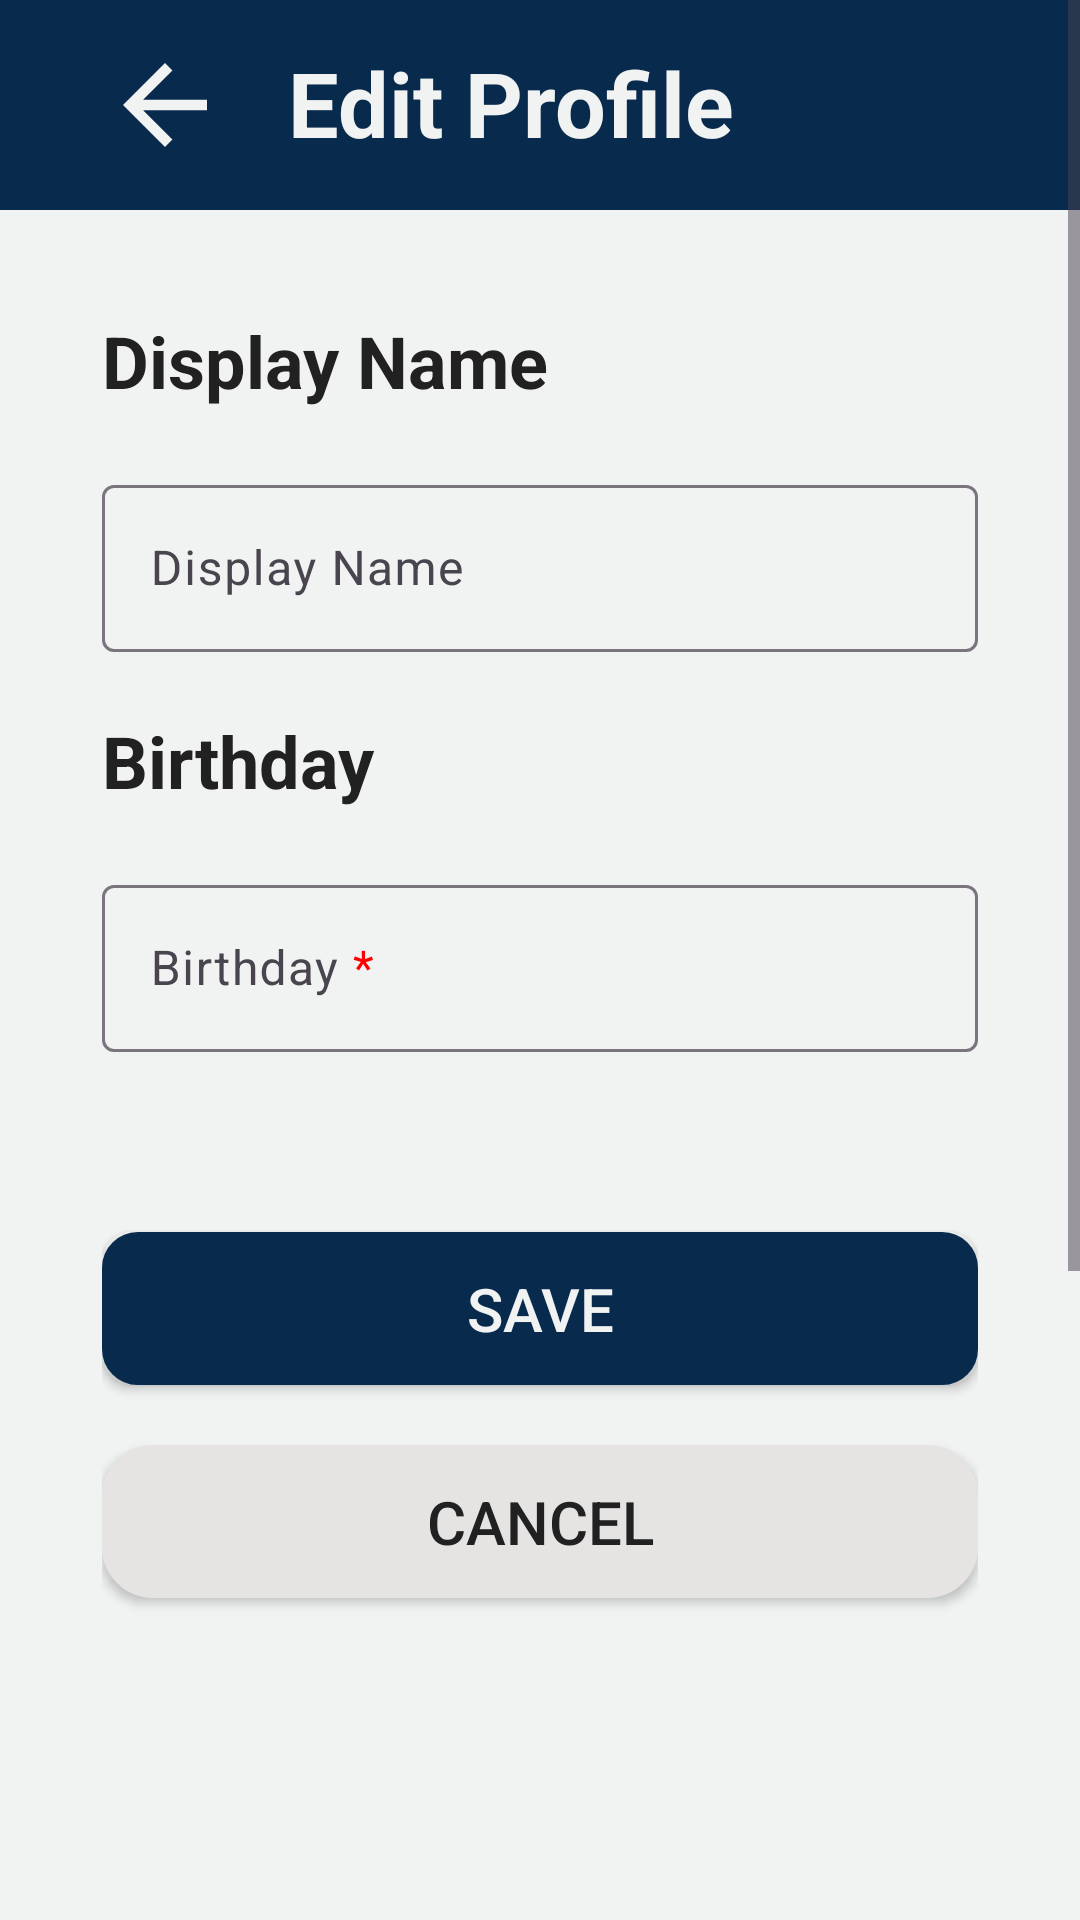

The Android layout XML behind this screen, and the referenced resources:
<!-- AndroidManifest.xml: application theme Theme.RescYOU -->
<!-- res/layout/activity_profile_edit.xml -->
<?xml version="1.0" encoding="utf-8"?>
<ScrollView xmlns:android="http://schemas.android.com/apk/res/android"
    xmlns:app="http://schemas.android.com/apk/res-auto"
    xmlns:tools="http://schemas.android.com/tools"
    android:layout_width="match_parent"
    android:layout_height="match_parent"
    tools:context=".MyPin"
    android:backgroundTint="@color/white"
    android:background="@color/white"
    >

    <LinearLayout
        android:layout_width="match_parent"
        android:layout_height="match_parent"
        android:orientation="vertical"


        >

        

        
        










        <RelativeLayout
            android:id="@+id/back_layout"
            android:layout_width="match_parent"
            android:layout_height="wrap_content"
            android:background="@color/navy_blue"
            android:backgroundTint="@color/navy_blue"
            android:paddingHorizontal="34dp"
            android:paddingVertical="14dp">

            <ImageView
                android:id="@+id/back_button"
                android:layout_width="wrap_content"
                android:layout_height="wrap_content"
                android:src="@drawable/back_button_3"></ImageView>

            <TextView
                android:id="@+id/editProfile_textview"
                android:layout_width="wrap_content"
                android:layout_height="wrap_content"
                android:layout_alignTop="@id/back_button"
                android:layout_gravity="center"
                android:layout_marginStart="20dp"
                android:layout_toEndOf="@+id/back_button"
                android:text="@string/profile_edit"
                android:textColor="@color/white"
                android:textSize="30sp"
                android:textStyle="bold" />


        </RelativeLayout>

        <LinearLayout
        android:layout_width="match_parent"
        android:layout_height="wrap_content"
        android:orientation="vertical"
        android:padding="34dp"
        >


        <TextView
            android:layout_width="wrap_content"
            android:layout_height="wrap_content"
            android:text="@string/display_name"
            android:textAlignment="textStart"
            android:textColor="@color/black"
            android:textSize="24sp"
            android:textStyle="bold"></TextView>

        <com.google.android.material.textfield.TextInputLayout
            android:id="@+id/displayNameTextLayout"
            android:layout_width="match_parent"
            android:layout_height="wrap_content"
            android:layout_marginTop="20dp">

            <com.google.android.material.textfield.TextInputEditText
                android:id="@+id/displayNameTextInput"
                android:layout_width="match_parent"
                android:layout_height="wrap_content"
                android:hint="@string/display_name"

                >
            </com.google.android.material.textfield.TextInputEditText>
        </com.google.android.material.textfield.TextInputLayout>

        <TextView
            android:layout_width="wrap_content"
            android:layout_height="wrap_content"
            android:layout_marginTop="20dp"
            android:text="@string/birthday"
            android:textAlignment="textStart"
            android:textColor="@color/black"
            android:textSize="24sp"
            android:textStyle="bold"></TextView>

        <com.google.android.material.textfield.TextInputLayout
            android:id="@+id/birthdayTextLayout"
            android:layout_width="match_parent"
            android:layout_height="wrap_content"
            android:layout_marginTop="20dp"

            >

            <com.google.android.material.textfield.TextInputEditText
                android:id="@+id/birthdayTextInput"
                android:layout_width="match_parent"
                android:layout_height="wrap_content"
                android:hint="@string/birthday_req"
                android:inputType="date"
                android:focusableInTouchMode="false"
                >
            </com.google.android.material.textfield.TextInputEditText>
        </com.google.android.material.textfield.TextInputLayout>


        <android.widget.Button
            android:id="@+id/saveButton"
            android:layout_width="match_parent"
            android:layout_height="wrap_content"
            android:layout_marginTop="60dp"
            android:background="@drawable/rounded_corner"
            android:foregroundTint="@color/white"
            android:padding="12dp"
            android:text="@string/save"
            android:textColor="@color/white"
            android:textSize="20sp"

            />


        <android.widget.Button
            android:id="@+id/cancelButton"
            android:layout_width="match_parent"
            android:layout_height="wrap_content"
            android:layout_marginTop="20dp"
            android:text="@string/cancel_pin"
            android:background="@drawable/rounded_corner_gray"
            android:foregroundTint="@color/navy_blue"
            android:textColor="@color/black"
            android:textSize="20sp"
            android:padding="12dp"
            android:layout_marginBottom="400dp"
            >
        </android.widget.Button>

    </LinearLayout>
         </LinearLayout>




</ScrollView>
<!-- resources referenced by this layout -->
<resources>
  <color name="black">#212121</color>
  <color name="navy_blue">#072A4D</color>
  <color name="white">#F1F2F2</color>
  <!-- drawable back_button_3 (drawable) -->
  <vector android:autoMirrored="true" android:height="42dp"
      android:tint="#F1F2F2" android:viewportHeight="24"
      android:viewportWidth="24" android:width="42dp" xmlns:android="http://schemas.android.com/apk/res/android">
      <path android:fillColor="@android:color/white" android:pathData="M20,11H7.83l5.59,-5.59L12,4l-8,8 8,8 1.41,-1.41L7.83,13H20v-2z"/>
  </vector>
  <!-- drawable rounded_corner (drawable) -->
  <?xml version="1.0" encoding="utf-8"?>
  <shape xmlns:android="http://schemas.android.com/apk/res/android"
      android:shape="rectangle"
      >
  
      <stroke
          android:width="4dp"
          android:color="@color/navy_blue" >
      </stroke>
  
      <solid android:color="@color/navy_blue"/>
  
  
      <corners
          android:radius="10dp"/>
  
      <padding
          android:top="5dp"
          android:bottom="5dp"
          android:left="5dp"
          android:right="5dp"/>
  
  
  </shape>
  <!-- drawable rounded_corner_gray (drawable) -->
  <?xml version="1.0" encoding="utf-8"?>
  <shape xmlns:android="http://schemas.android.com/apk/res/android"
      android:shape="rectangle"
      >
  
      <stroke
          android:width="4dp"
          android:color="@color/dark_gray" >
      </stroke>
  
      <solid android:color="@color/dark_gray"></solid>
  
      <corners
          android:radius="15dp"/>
  
      <padding
          android:top="5dp"
          android:bottom="5dp"
          android:left="5dp"
          android:right="5dp"/>
  
  
  </shape>
  <string name="birthday">Birthday </string>
  <string name="birthday_req">Birthday <font color="#FF0000">*</font></string>
  <string name="cancel_pin">Cancel</string>
  <string name="display_name">Display Name </string>
  <string name="personal_details">Personal Details</string>
  <string name="profile_edit">Edit Profile</string>
  <string name="save">Save</string>
  <style name="Theme.RescYOU" parent="Base.Theme.RescYOU">
          <item name="colorPrimary">#B6B6B6</item>
          <item name="colorPrimaryVariant">#B6B6B6</item>
          <item name="colorOnPrimary">#E6E3E3</item>
          <item name="android:forceDarkAllowed" tools:targetApi="q">false</item>
  
  
      </style>
  <color name="dark_gray">#E6E3E3</color>
  <style name="Base.Theme.RescYOU" parent="Theme.Material3.DayNight.NoActionBar">
          <item name="colorPrimary">@color/colorPrimary</item>
          <item name="colorPrimaryVariant">#B6B6B6</item>
          <item name="colorOnPrimary">#E6E3E3</item>
          <item name="android:forceDarkAllowed" tools:targetApi="q">false</item>
  
      </style>
  <!-- not gathered from this repository: default colours our renderer supplied (Android Studio template values) -->
  <color name="colorPrimary">#FF6200EE</color>
</resources>
